The GitHub repository belal-Salah1/data-preprocessing-for-ai-model contains a labelled image folder "dataset_clean" with 2 categories: cloud, smoke. Examples follow, each with its label.

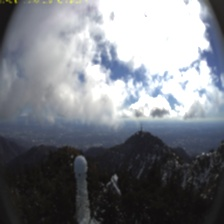
Label: cloud

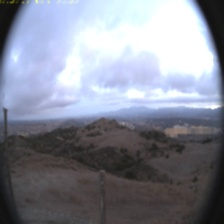
Label: cloud

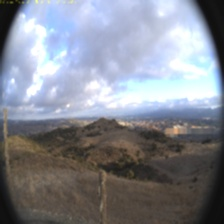
Label: cloud

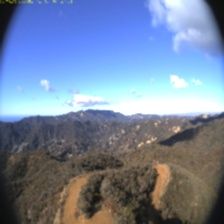
Label: cloud

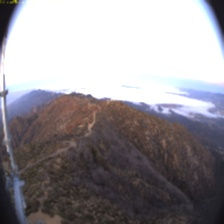
Label: cloud

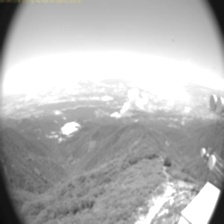
Label: smoke
